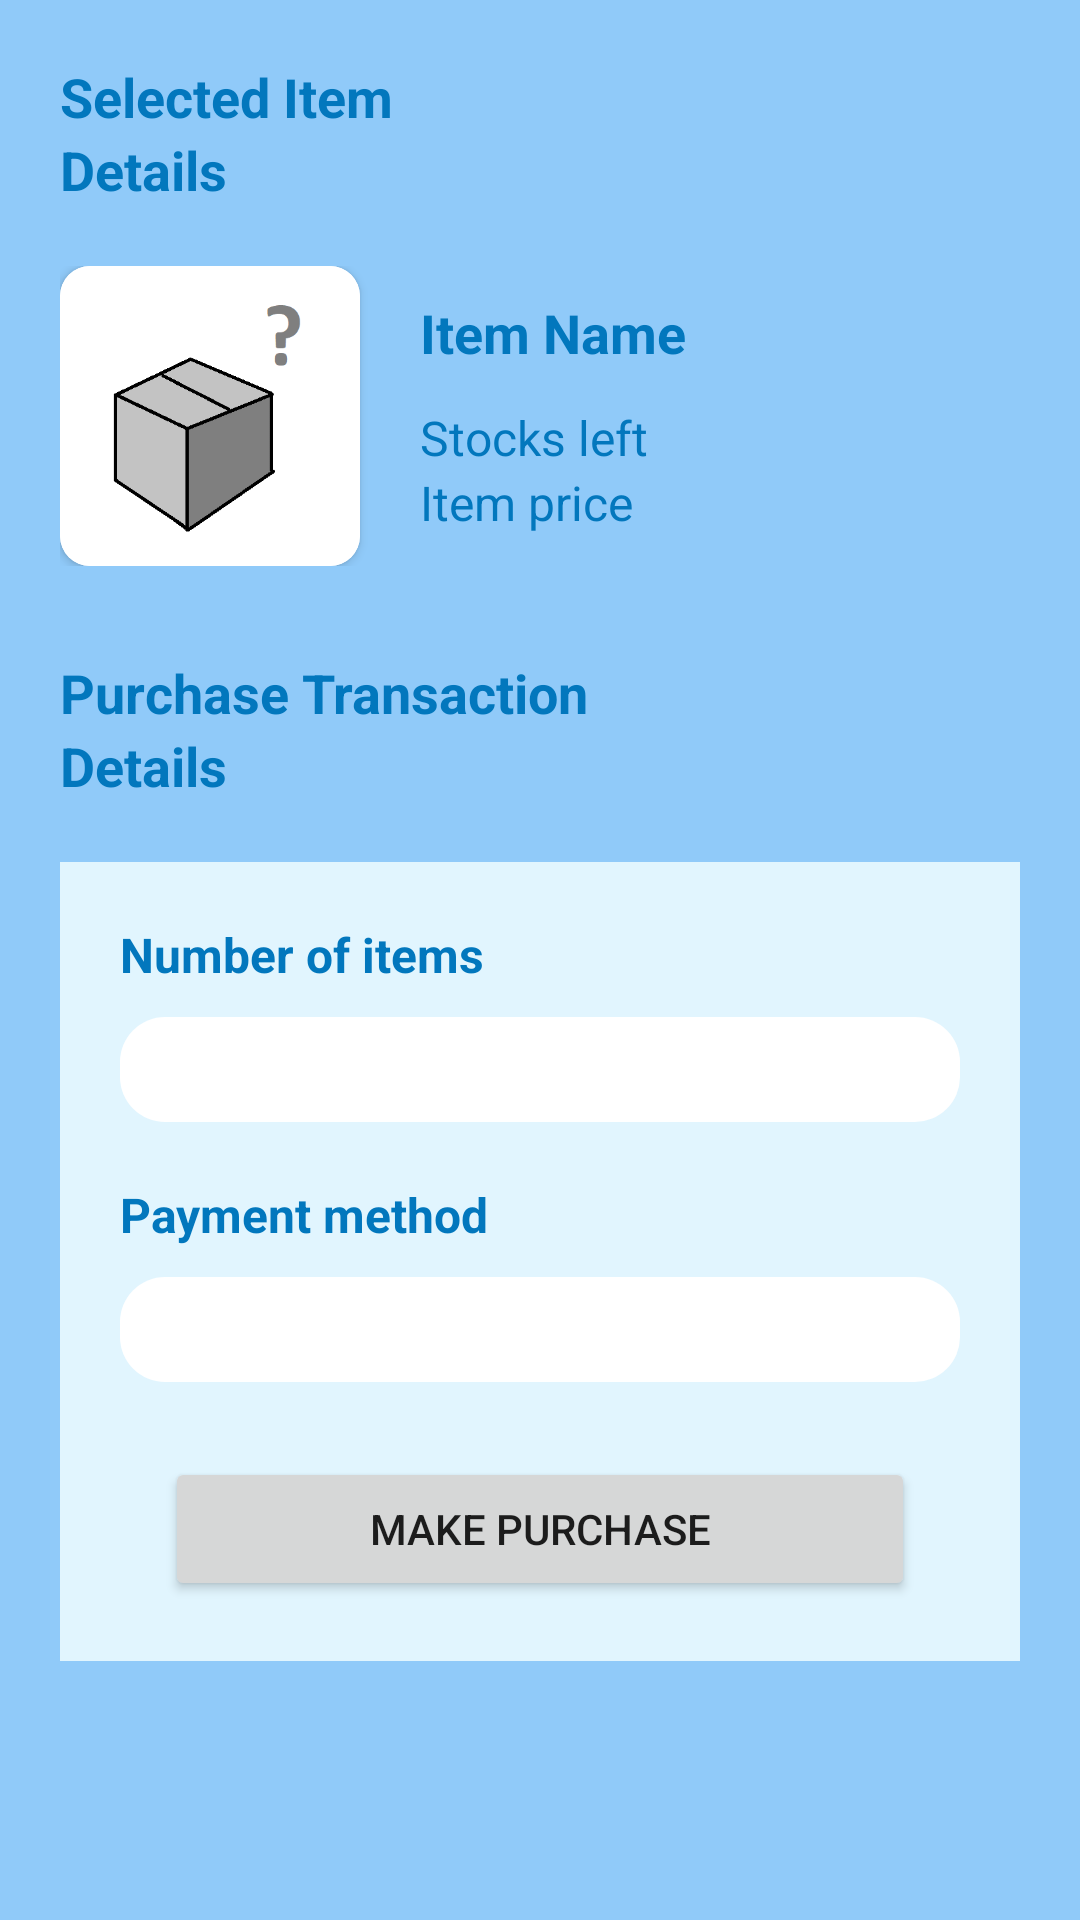

This screen was rendered from an Android layout file. Write that file and the resources it references.
<!-- AndroidManifest.xml: application theme Theme.UASMP -->
<!-- res/layout/fragment_make_transaction.xml -->
<?xml version="1.0" encoding="utf-8"?>
<LinearLayout xmlns:android="http://schemas.android.com/apk/res/android"
    xmlns:app="http://schemas.android.com/apk/res-auto"
    xmlns:tools="http://schemas.android.com/tools"
    android:layout_width="match_parent"
    android:layout_height="match_parent"
    android:orientation="vertical"
    android:background="@color/secbg"
    android:padding="20dp"
    tools:context=".FragmentMakeTransaction">

    <TextView
        android:layout_width="wrap_content"
        android:layout_height="wrap_content"
        android:text="Selected Item"
        android:textSize="18sp"
        android:textColor="@color/mainbg"
        android:textStyle="bold"/>

    <TextView
        android:layout_width="wrap_content"
        android:layout_height="wrap_content"
        android:text="Details"
        android:textSize="18sp"
        android:textColor="@color/mainbg"
        android:textStyle="bold"/>

    <LinearLayout
        android:layout_width="match_parent"
        android:layout_height="wrap_content"
        android:layout_marginTop="20dp">

        <androidx.cardview.widget.CardView
            android:layout_width="wrap_content"
            android:layout_height="wrap_content"
            app:cardCornerRadius="10dp">

            <ImageView
                android:id="@+id/item_image"
                android:layout_width="100dp"
                android:layout_height="100dp"
                android:src="@drawable/unknownproductlogo"
                android:background="@drawable/rounded_component"/>

        </androidx.cardview.widget.CardView>

        <LinearLayout
            android:layout_width="match_parent"
            android:layout_height="wrap_content"
            android:paddingLeft="20dp"
            android:orientation="vertical">

            <TextView
                android:id="@+id/item_name"
                android:layout_width="wrap_content"
                android:layout_height="wrap_content"
                android:text="Item Name"
                android:textColor="@color/mainbg"
                android:textStyle="bold"
                android:textSize="18sp"
                android:layout_marginTop="10dp"/>

            <TextView
                android:id="@+id/stocks_left"
                android:layout_width="wrap_content"
                android:layout_height="wrap_content"
                android:text="Stocks left"
                android:textColor="@color/mainbg"
                android:textSize="16sp"
                android:layout_marginTop="12dp"/>

            <TextView
                android:id="@+id/price"
                android:layout_width="wrap_content"
                android:layout_height="wrap_content"
                android:text="Item price"
                android:textColor="@color/mainbg"
                android:textSize="16sp"/>

        </LinearLayout>

    </LinearLayout>

    <TextView
        android:layout_width="wrap_content"
        android:layout_height="wrap_content"
        android:text="Purchase Transaction"
        android:textSize="18sp"
        android:textColor="@color/mainbg"
        android:textStyle="bold"
        android:layout_marginTop="30dp"/>

    <TextView
        android:layout_width="wrap_content"
        android:layout_height="wrap_content"
        android:text="Details"
        android:textSize="18sp"
        android:textColor="@color/mainbg"
        android:textStyle="bold"/>

    <LinearLayout
        android:layout_width="match_parent"
        android:layout_height="wrap_content"
        android:layout_gravity="center"
        android:layout_marginTop="20dp"
        android:background="@color/contentbg"
        android:orientation="vertical"
        android:padding="20dp">

        <TextView
            android:layout_width="wrap_content"
            android:layout_height="wrap_content"
            android:text="Number of items"
            android:textColor="@color/mainbg"
            android:textStyle="bold"
            android:textSize="16sp"/>

        <EditText
            android:id="@+id/inp_qty"
            android:layout_width="match_parent"
            android:layout_height="35dp"
            android:background="@drawable/rounded_component"
            android:textColor="@color/black"
            android:textSize="14sp"
            android:inputType="number"
            android:layout_marginTop="10dp"
            android:paddingLeft="10dp"/>

        <TextView
            android:layout_width="wrap_content"
            android:layout_height="wrap_content"
            android:text="Payment method"
            android:textColor="@color/mainbg"
            android:textStyle="bold"
            android:textSize="16sp"
            android:layout_marginTop="20dp"/>

        <EditText
            android:id="@+id/inp_payment"
            android:layout_width="match_parent"
            android:layout_height="35dp"
            android:background="@drawable/rounded_component"
            android:textColor="@color/black"
            android:textSize="14sp"
            android:layout_marginTop="10dp"
            android:paddingLeft="10dp"/>

        <Button
            android:id="@+id/make_purchase_button"
            android:layout_width="250dp"
            android:layout_height="wrap_content"
            android:text="MAKE PURCHASE"
            android:layout_gravity="center"
            android:layout_marginTop="25dp"/>


    </LinearLayout>

</LinearLayout>
<!-- resources referenced by this layout -->
<resources>
  <color name="black">#FF000000</color>
  <color name="contentbg">#E1F5FE</color>
  <color name="mainbg">#0277BD</color>
  <color name="secbg">#90CAF9</color>
  <!-- drawable rounded_component (drawable) -->
  <?xml version="1.0" encoding="utf-8"?>
  
  <shape xmlns:android="http://schemas.android.com/apk/res/android"
      android:shape="rectangle">
      <solid android:color="@color/white" />
      <corners android:bottomRightRadius="15dp"
          android:bottomLeftRadius="15dp"
          android:topRightRadius="15dp"
          android:topLeftRadius="15dp"/>
  </shape>
  <!-- drawable unknownproductlogo: png bitmap (drawable, 5017 bytes) -->
  <style name="Theme.UASMP" parent="Theme.MaterialComponents.DayNight.DarkActionBar">
          
          <item name="colorPrimary">@color/purple_500</item>
          <item name="colorPrimaryVariant">@color/purple_700</item>
          <item name="colorOnPrimary">@color/white</item>
          
          <item name="colorSecondary">@color/teal_200</item>
          <item name="colorSecondaryVariant">@color/teal_700</item>
          <item name="colorOnSecondary">@color/black</item>
          
          <item name="android:statusBarColor">?attr/colorPrimaryVariant</item>
          
      </style>
  <color name="white">#FFFFFFFF</color>
  <color name="purple_500">#FF6200EE</color>
  <color name="purple_700">#FF3700B3</color>
  <color name="teal_200">#FF03DAC5</color>
  <color name="teal_700">#FF018786</color>
</resources>
